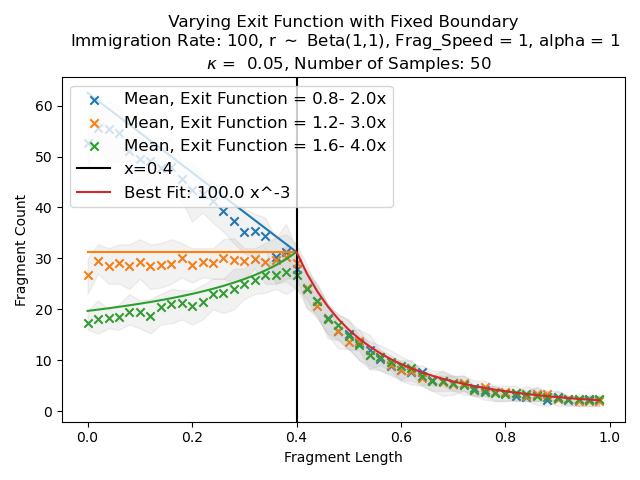

Values plotted in this chart, from the file beside it:
, 0, 1, 2, 3, 4, 5, 6, 7, 8, 9, 10, 11, 12, 13, 14, 15, 16, 17, 18, 19, 20, 21, 22
0, 2628, 2779, 2769, 2730, 2553, 2478, 2456, 2389, 2396, 2276, 2172, 2133, 2064, 1961, 1867, 1754, 1771, 1723, 1514, 1561, 1396, 1206, 1081
1, 1335, 1477, 1423, 1450, 1426, 1465, 1425, 1436, 1440, 1504, 1437, 1464, 1456, 1503, 1485, 1474, 1493, 1465, 1482, 1516, 1459, 1213, 1032
2, 867.0, 908.0, 910, 929, 972, 973, 938, 1018, 1052, 1057, 1029, 1071, 1155, 1157, 1204, 1253, 1284, 1336, 1337, 1371, 1334, 1202, 1083
